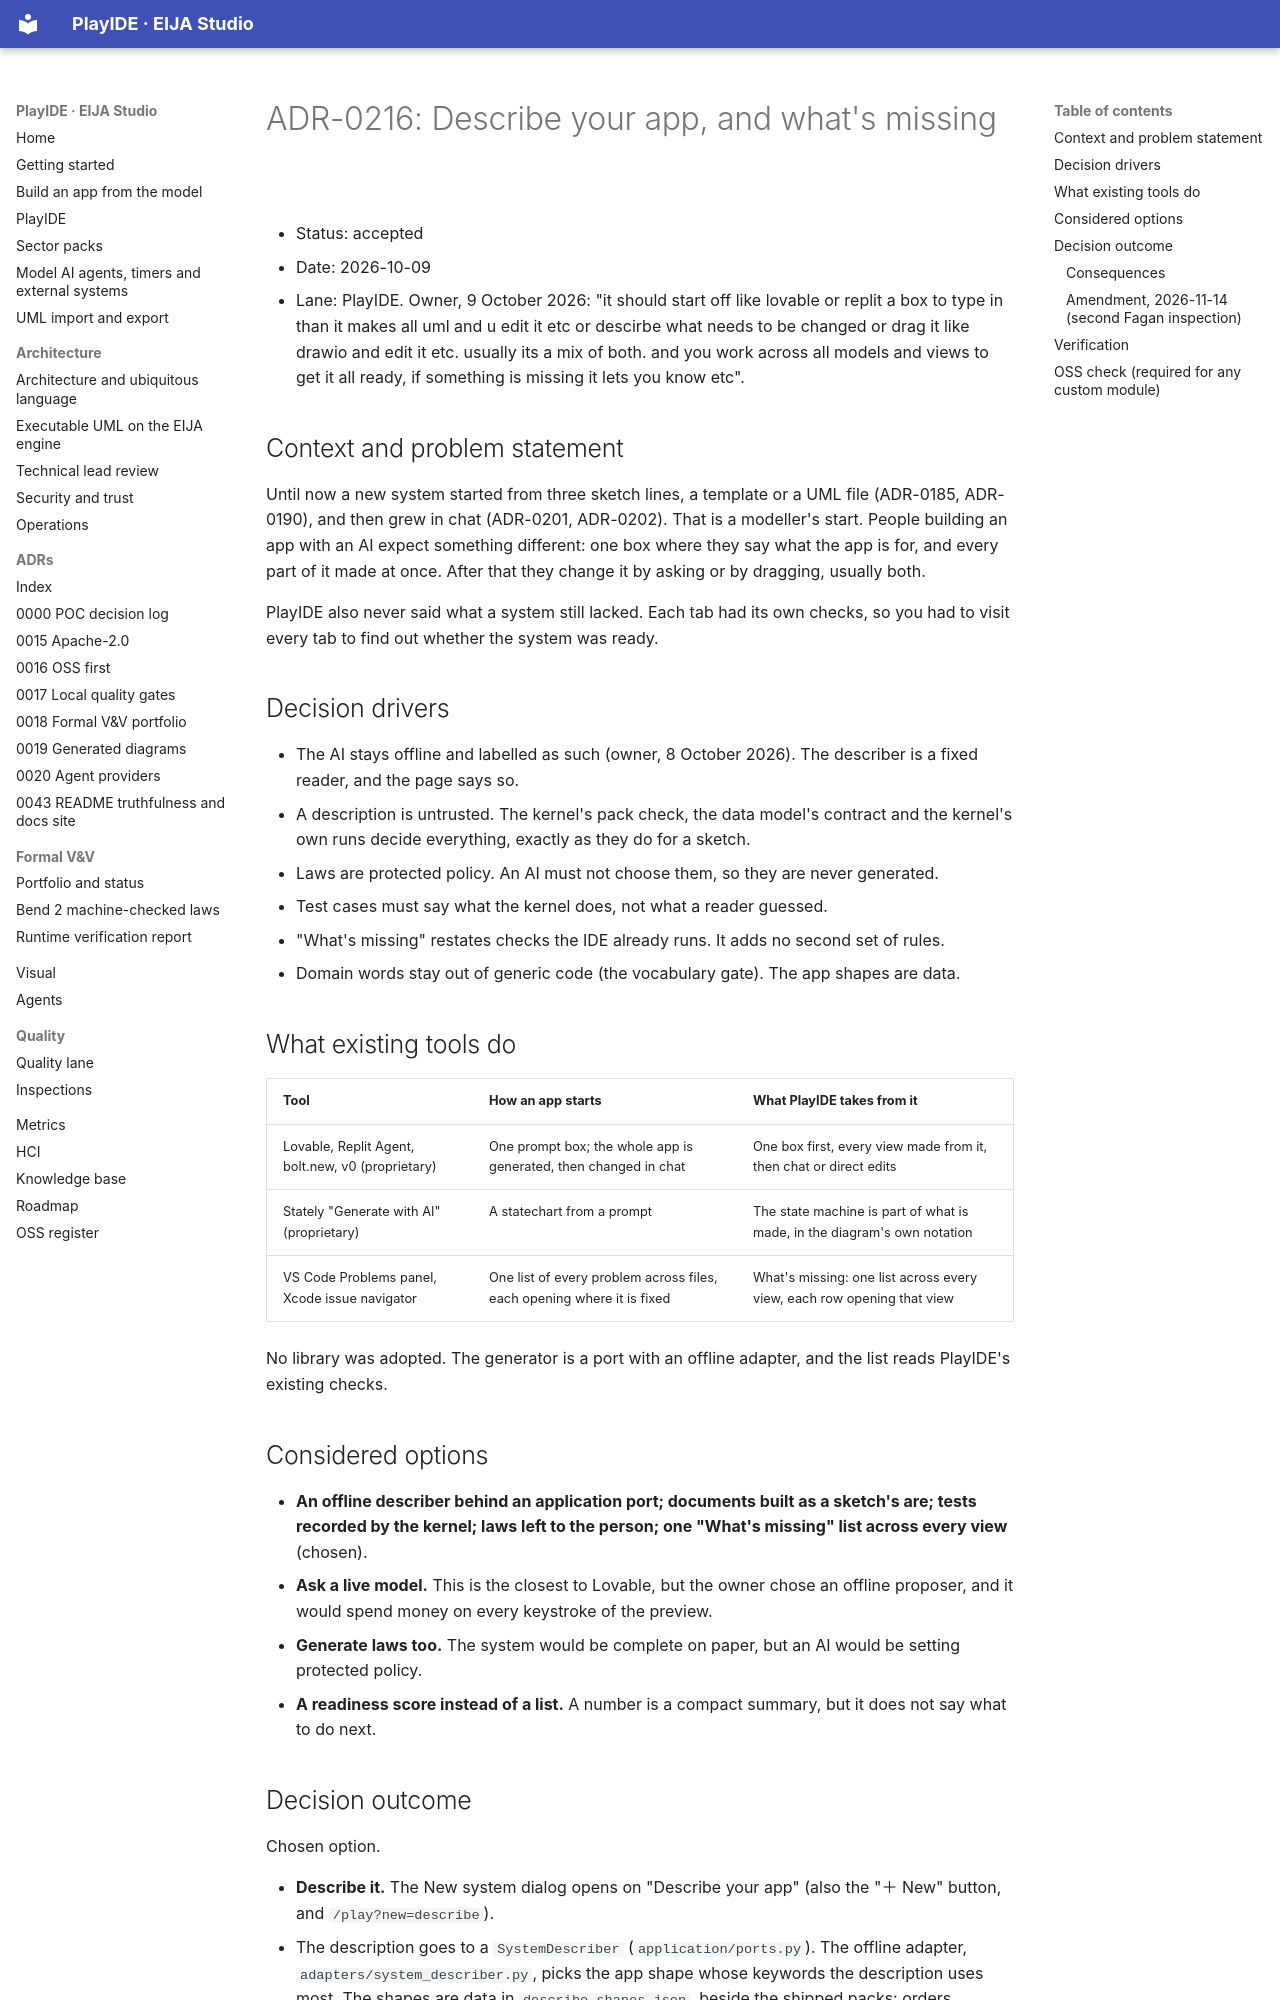

repository: 45ck/eija-studio · page: adr/0216-describe-your-app-and-whats-missing/index.html · generator: mkdocs

# ADR-0216: Describe your app, and what's missing

* Status: accepted
* Date: 2026-10-09
* Lane: PlayIDE. Owner, 9 October 2026: "it should start off like lovable or replit a box to type in than it makes all uml and u edit it etc or descirbe what needs to be changed or drag it like drawio and edit it etc. usually its a mix of both. and you work across all models and views to get it all ready, if something is missing it lets you know etc".

## Context and problem statement

Until now a new system started from three sketch lines, a template or a UML file (ADR-0185, ADR-0190), and then grew in chat (ADR-0201, ADR-0202). That is a modeller's start. People building an app with an AI expect something different: one box where they say what the app is for, and every part of it made at once. After that they change it by asking or by dragging, usually both.

PlayIDE also never said what a system still lacked. Each tab had its own checks, so you had to visit every tab to find out whether the system was ready.

## Decision drivers

* The AI stays offline and labelled as such (owner, 8 October 2026). The describer is a fixed reader, and the page says so.
* A description is untrusted. The kernel's pack check, the data model's contract and the kernel's own runs decide everything, exactly as they do for a sketch.
* Laws are protected policy. An AI must not choose them, so they are never generated.
* Test cases must say what the kernel does, not what a reader guessed.
* "What's missing" restates checks the IDE already runs. It adds no second set of rules.
* Domain words stay out of generic code (the vocabulary gate). The app shapes are data.

## What existing tools do

| Tool | How an app starts | What PlayIDE takes from it |
|---|---|---|
| Lovable, Replit Agent, bolt.new, v0 (proprietary) | One prompt box; the whole app is generated, then changed in chat | One box first, every view made from it, then chat or direct edits |
| Stately "Generate with AI" (proprietary) | A statechart from a prompt | The state machine is part of what is made, in the diagram's own notation |
| VS Code Problems panel, Xcode issue navigator | One list of every problem across files, each opening where it is fixed | What's missing: one list across every view, each row opening that view |

No library was adopted. The generator is a port with an offline adapter, and the list reads PlayIDE's existing checks.

## Considered options

* **An offline describer behind an application port; documents built as a sketch's are; tests recorded by the kernel; laws left to the person; one "What's missing" list across every view** (chosen).
* **Ask a live model.** This is the closest to Lovable, but the owner chose an offline proposer, and it would spend money on every keystroke of the preview.
* **Generate laws too.** The system would be complete on paper, but an AI would be setting protected policy.
* **A readiness score instead of a list.** A number is a compact summary, but it does not say what to do next.
